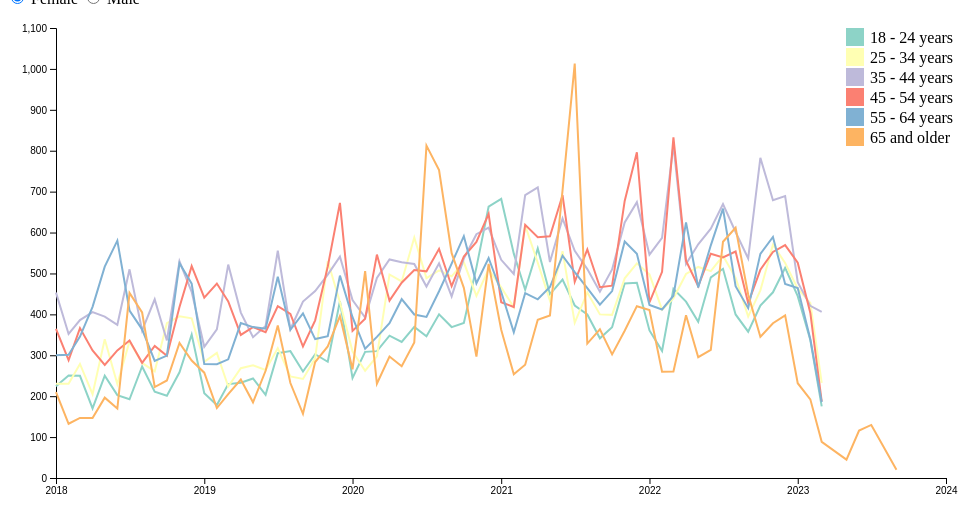
D3 v7 page, settled after 360 driven frames (6 s of simulated time); the page loaded 2 data file(s).


        // the dimensions, the svg and the legend box won't change, 
        // so go ahead and create them first, as constants so you
        // grab them later whenever you need wherever in the code.

        // Set up SVG dimensions
        const margin = { top: 20, right: 20, bottom: 30, left: 50 },
            width = 960 - margin.left - margin.right,
            height = 500 - margin.top - margin.bottom;

        const svg = d3.select("#timeseries_monthlyspend_by_agegroup")
            .append("svg")
            .attr("width", width + margin.left + margin.right)
            .attr("height", height + margin.top + margin.bottom)
            .append("g")
            .attr("transform", "translate(" + margin.left + "," + margin.top + ")");
        const legend = svg.append("g")
            .classed("legend", true)
            .attr("transform", `translate(${width-100}, 0)`);
        svg.append("g").classed("xAxis", true)
            .attr("transform", "translate(0," + height + ")");
        svg.append("g").classed("yAxis", true);

        // create an initialization function that consumes the correct dataset
        function init(data) {

            // this also never changes, and could be moved up in scope, 
            // works either way though

            // Parse the date / time
            const parseTime = d3.timeParse("%Y-%m-%d");

            // I moved this into making a copy of the data, because it was behaving strangely
            // when mutating the original data. 

            // Format the data
            const formattedData = data.map(d => {
                return (
                    {   
                        age: d.age,
                        year_month: parseTime(d.year_month),
                        monthly_mean_total_spend_by_agegroup: +d.monthly_mean_total_spend_by_agegroup,
                    }                    
                )                
            })

            // Nest the entries by gender
            const dataNest = d3.groups(formattedData, d => d.age);

            // Create x and y scales
            const x = d3.scaleTime().range([0, width])
                .domain(d3.extent(formattedData, d => d.year_month))
                .nice();
            const y = d3.scaleLinear().range([height, 0])
                .domain([0, d3.max(formattedData, d => d.monthly_mean_total_spend_by_agegroup)])
                .nice();

            // Define the line generator function
            const line = d3.line()
                .x(d => x(d.year_month))
                .y(d => y(d.monthly_mean_total_spend_by_agegroup));

            const color = d3.scaleOrdinal()
                .domain(dataNest.map(d => d[0])).range(d3.schemeSet3)

            // Grab the xAxis group element and call the axisBottom function
            // to reset the axis when the data changes
            // added a transition here to call attention to the changes in the 
            // extent of the axes for the change in data
            svg.select("g.xAxis")
                .transition()
                .duration(300)
                .call(d3.axisBottom(x));
    
            // Same with the yAxis as the xAxis
            svg.select("g.yAxis")
                .transition()
                .duration(300)
                .call(d3.axisLeft(y));
    
            // Add the lines for each gender
            svg.selectAll(".line")
                .data(dataNest)
                .join("path")
                .classed("line", true)
                .attr("d", d => line(d[1]))
                .style("stroke", d => color(d[0]));
    
            // Reset the legend
            // this works best if you clean out the legend group element and just rebuild it
            // the remove method is handy for that. 
            // in this case, the legend doesn't change, but depending on the data
            // and the thing the interactivity is changing, it might, so we rebuild it just in case
            legend.selectAll(".legendEntry").remove();

            let legendEntries = legend.selectAll(".legendEntry")
                .data(dataNest)
                .join("g")
                .attr("class", "legendEntry")
                .attr("transform", (d, i) => "translate(0," + i * 20 + ")");
    
            legendEntries.append("rect")
                .classed("swatch", true)
                .attr("width", 18)
                .attr("height", 18)
                .style("fill", d => color(d[0]));
    
            legendEntries.append("text")
                .classed("label", true)
                .attr("x", 24)
                .attr("y", 9)
                .attr("dy", ".35em")
                .text(d => d[0]);
        }

        // Time series for average monthly spend, by age group
        Promise.all([d3.csv("monthly_mean_total_spend_male_by_agegroup.csv"), d3.csv("monthly_mean_total_spend_female_by_agegroup.csv")])
        .then(([maleData, femaleData]) => {
            console.log("Loaded data for time series:", femaleData);
            d3.select("#toggle").on("change", (e)=>{
                console.log(e.target.id);
                init(e.target.id === "male" ? maleData : femaleData)
            })
            init(femaleData);
        });
    

### data: monthly_mean_total_spend_female_by_agegroup.csv
, year_month, gender, age, monthly_mean_total_spend_by_agegroup
1, 2018-01-01, Female, 18 - 24 years, 224.2
2, 2018-01-01, Female, 25 - 34 years, 230.5
3, 2018-01-01, Female, 35 - 44 years, 453.1
4, 2018-01-01, Female, 45 - 54 years, 364.5
5, 2018-01-01, Female, 55 - 64 years, 300.3
6, 2018-01-01, Female, 65 and older, 209.7
7, 2018-02-01, Female, 18 - 24 years, 250.6
8, 2018-02-01, Female, 25 - 34 years, 230.1
9, 2018-02-01, Female, 35 - 44 years, 352
10, 2018-02-01, Female, 45 - 54 years, 287.9
11, 2018-02-01, Female, 55 - 64 years, 301.3
12, 2018-02-01, Female, 65 and older, 132.6
13, 2018-03-01, Female, 18 - 24 years, 249.7
14, 2018-03-01, Female, 25 - 34 years, 278.9
15, 2018-03-01, Female, 35 - 44 years, 386.1
16, 2018-03-01, Female, 45 - 54 years, 366.4
17, 2018-03-01, Female, 55 - 64 years, 345.7
18, 2018-03-01, Female, 65 and older, 146.9
19, 2018-04-01, Female, 18 - 24 years, 170.3
20, 2018-04-01, Female, 25 - 34 years, 205
21, 2018-04-01, Female, 35 - 44 years, 405.3
22, 2018-04-01, Female, 45 - 54 years, 311.6
23, 2018-04-01, Female, 55 - 64 years, 418.3
24, 2018-04-01, Female, 65 and older, 146.8
25, 2018-05-01, Female, 18 - 24 years, 250.2
26, 2018-05-01, Female, 25 - 34 years, 339
27, 2018-05-01, Female, 35 - 44 years, 394.7
28, 2018-05-01, Female, 45 - 54 years, 276.2
29, 2018-05-01, Female, 55 - 64 years, 516.8
30, 2018-05-01, Female, 65 and older, 196.5
31, 2018-06-01, Female, 18 - 24 years, 202.6
32, 2018-06-01, Female, 25 - 34 years, 229.9
33, 2018-06-01, Female, 35 - 44 years, 374.4
34, 2018-06-01, Female, 45 - 54 years, 311.9
35, 2018-06-01, Female, 55 - 64 years, 580.3
36, 2018-06-01, Female, 65 and older, 169.7
37, 2018-07-01, Female, 18 - 24 years, 192.5
38, 2018-07-01, Female, 25 - 34 years, 333.9
39, 2018-07-01, Female, 35 - 44 years, 510.1
40, 2018-07-01, Female, 45 - 54 years, 336.1
41, 2018-07-01, Female, 55 - 64 years, 409.4
42, 2018-07-01, Female, 65 and older, 452.2
43, 2018-08-01, Female, 18 - 24 years, 272.7
44, 2018-08-01, Female, 25 - 34 years, 281.3
45, 2018-08-01, Female, 35 - 44 years, 360.6
46, 2018-08-01, Female, 45 - 54 years, 281.5
47, 2018-08-01, Female, 55 - 64 years, 363.4
48, 2018-08-01, Female, 65 and older, 404.6
49, 2018-09-01, Female, 18 - 24 years, 211
50, 2018-09-01, Female, 25 - 34 years, 260.9
51, 2018-09-01, Female, 35 - 44 years, 436.6
52, 2018-09-01, Female, 45 - 54 years, 322.6
53, 2018-09-01, Female, 55 - 64 years, 286.2
54, 2018-09-01, Female, 65 and older, 222.4
55, 2018-10-01, Female, 18 - 24 years, 201.1
56, 2018-10-01, Female, 25 - 34 years, 378.5
57, 2018-10-01, Female, 35 - 44 years, 336.2
58, 2018-10-01, Female, 45 - 54 years, 298.6
59, 2018-10-01, Female, 55 - 64 years, 299.2
60, 2018-10-01, Female, 65 and older, 238.4
... 322 more rows

### data: monthly_mean_total_spend_male_by_agegroup.csv
, year_month, gender, age, monthly_mean_total_spend_by_agegroup
1, 2018-01-01, Male, 18 - 24 years, 178.5
2, 2018-01-01, Male, 25 - 34 years, 481.1
3, 2018-01-01, Male, 35 - 44 years, 378.5
4, 2018-01-01, Male, 45 - 54 years, 324.4
5, 2018-01-01, Male, 55 - 64 years, 263.8
6, 2018-01-01, Male, 65 and older, 257.2
7, 2018-02-01, Male, 18 - 24 years, 175
8, 2018-02-01, Male, 25 - 34 years, 245.3
9, 2018-02-01, Male, 35 - 44 years, 438.9
10, 2018-02-01, Male, 45 - 54 years, 614.1
11, 2018-02-01, Male, 55 - 64 years, 292.8
12, 2018-02-01, Male, 65 and older, 244.6
13, 2018-03-01, Male, 18 - 24 years, 559.6
14, 2018-03-01, Male, 25 - 34 years, 279.3
15, 2018-03-01, Male, 35 - 44 years, 469.4
16, 2018-03-01, Male, 45 - 54 years, 394.3
17, 2018-03-01, Male, 55 - 64 years, 336.6
18, 2018-03-01, Male, 65 and older, 149.3
19, 2018-04-01, Male, 18 - 24 years, 204.1
20, 2018-04-01, Male, 25 - 34 years, 285.6
21, 2018-04-01, Male, 35 - 44 years, 333.6
22, 2018-04-01, Male, 45 - 54 years, 315.2
23, 2018-04-01, Male, 55 - 64 years, 254.2
24, 2018-04-01, Male, 65 and older, 280.5
25, 2018-05-01, Male, 18 - 24 years, 240.8
26, 2018-05-01, Male, 25 - 34 years, 290.9
27, 2018-05-01, Male, 35 - 44 years, 316.8
28, 2018-05-01, Male, 45 - 54 years, 401.9
29, 2018-05-01, Male, 55 - 64 years, 526.3
30, 2018-05-01, Male, 65 and older, 284.6
31, 2018-06-01, Male, 18 - 24 years, 183.5
32, 2018-06-01, Male, 25 - 34 years, 362.7
33, 2018-06-01, Male, 35 - 44 years, 376.6
34, 2018-06-01, Male, 45 - 54 years, 360.1
35, 2018-06-01, Male, 55 - 64 years, 436.3
36, 2018-06-01, Male, 65 and older, 213.4
37, 2018-07-01, Male, 18 - 24 years, 334
38, 2018-07-01, Male, 25 - 34 years, 470.2
39, 2018-07-01, Male, 35 - 44 years, 445.6
40, 2018-07-01, Male, 45 - 54 years, 531.7
41, 2018-07-01, Male, 55 - 64 years, 439.7
42, 2018-07-01, Male, 65 and older, 197.1
43, 2018-08-01, Male, 18 - 24 years, 241.6
44, 2018-08-01, Male, 25 - 34 years, 365.1
45, 2018-08-01, Male, 35 - 44 years, 364.5
46, 2018-08-01, Male, 45 - 54 years, 447.5
47, 2018-08-01, Male, 55 - 64 years, 301.8
48, 2018-08-01, Male, 65 and older, 226.8
49, 2018-09-01, Male, 18 - 24 years, 146.5
50, 2018-09-01, Male, 25 - 34 years, 283.3
51, 2018-09-01, Male, 35 - 44 years, 359.4
52, 2018-09-01, Male, 45 - 54 years, 281.6
53, 2018-09-01, Male, 55 - 64 years, 327.8
54, 2018-09-01, Male, 65 and older, 204.6
55, 2018-10-01, Male, 18 - 24 years, 218.9
56, 2018-10-01, Male, 25 - 34 years, 227.2
57, 2018-10-01, Male, 35 - 44 years, 437.3
58, 2018-10-01, Male, 45 - 54 years, 477.6
59, 2018-10-01, Male, 55 - 64 years, 341.4
60, 2018-10-01, Male, 65 and older, 272.9
... 318 more rows